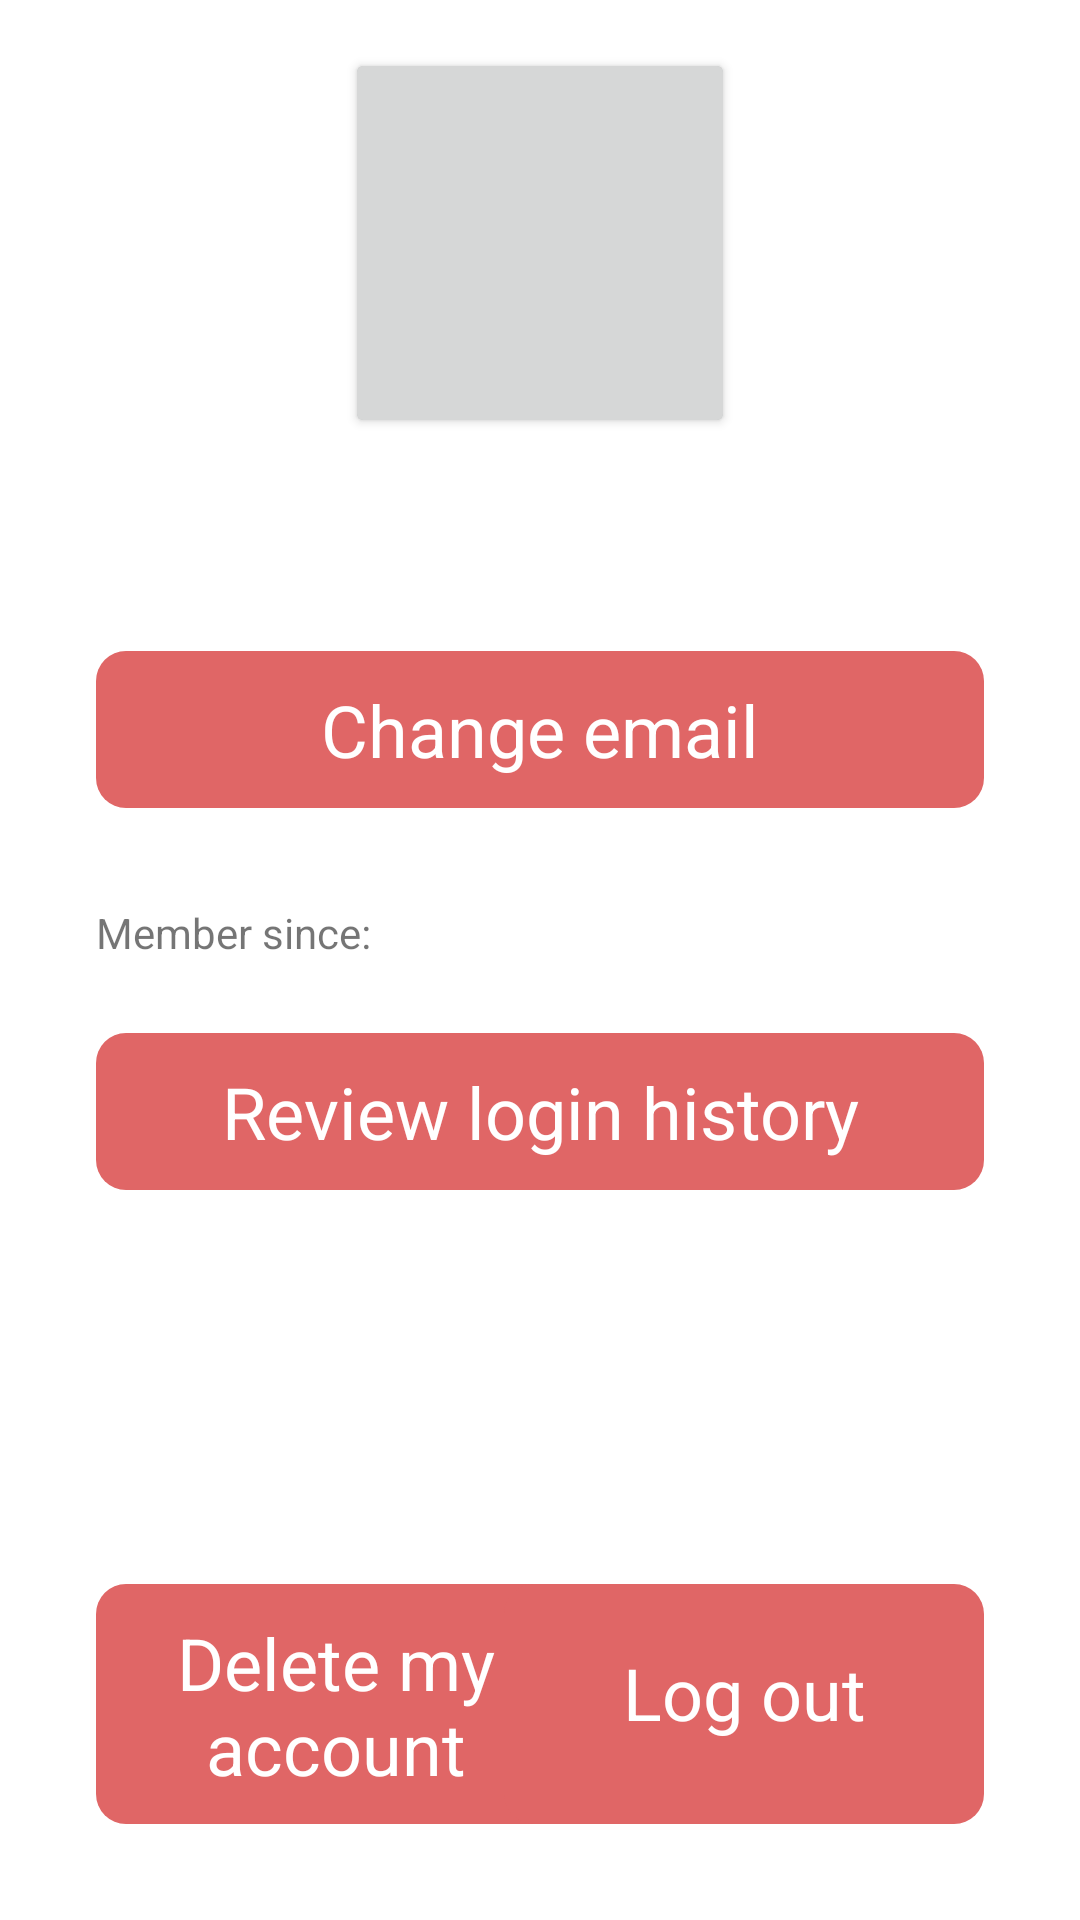

This screen was rendered from an Android layout file. Write that file and the resources it references.
<!-- AndroidManifest.xml: application theme Theme.PetAdoptionApp -->
<!-- res/layout/activity_profile.xml -->
<?xml version="1.0" encoding="utf-8"?>
<androidx.constraintlayout.widget.ConstraintLayout xmlns:android="http://schemas.android.com/apk/res/android"
    xmlns:app="http://schemas.android.com/apk/res-auto"
    xmlns:tools="http://schemas.android.com/tools"
    android:layout_width="match_parent"
    android:layout_height="match_parent"
    tools:context=".ProfileActivity">

    <TextView
        android:id="@+id/profile_email"
        android:layout_width="wrap_content"
        android:layout_height="wrap_content"
        android:layout_marginStart="32dp"
        android:layout_marginTop="28dp"
        app:layout_constraintStart_toStartOf="parent"
        app:layout_constraintTop_toBottomOf="@+id/avatarProfile" />

    <Button
        android:id="@+id/avatarProfile"
        android:layout_width="130dp"
        android:layout_height="130dp"
        android:layout_marginTop="16dp"
        app:layout_constraintEnd_toEndOf="parent"
        app:layout_constraintStart_toStartOf="parent"
        app:layout_constraintTop_toTopOf="parent" />

    <TextView
        android:id="@+id/changeEmail"
        android:layout_width="0dp"
        android:layout_height="wrap_content"
        android:layout_marginStart="32dp"
        android:layout_marginTop="24dp"
        android:layout_marginEnd="32dp"
        android:background="@drawable/secondary_view_background"
        android:padding="10dp"
        android:text="Change email"
        android:textAlignment="center"
        android:textColor="@color/white"
        android:textSize="24sp"
        app:layout_constraintEnd_toEndOf="parent"
        app:layout_constraintHorizontal_bias="0.0"
        app:layout_constraintStart_toStartOf="parent"
        app:layout_constraintTop_toBottomOf="@+id/profile_email" />

    <TextView
        android:id="@+id/memberSince"
        android:layout_width="wrap_content"
        android:layout_height="wrap_content"
        android:layout_marginStart="32dp"
        android:layout_marginTop="32dp"
        android:text="Member since:"
        app:layout_constraintStart_toStartOf="parent"
        app:layout_constraintTop_toBottomOf="@+id/changeEmail" />

    <TextView
        android:id="@+id/history"
        android:layout_width="0dp"
        android:layout_height="wrap_content"
        android:layout_marginStart="32dp"
        android:layout_marginTop="24dp"
        android:layout_marginEnd="32dp"
        android:background="@drawable/secondary_view_background"
        android:padding="10dp"
        android:text="Review login history"
        android:textAlignment="center"
        android:textColor="@color/white"
        android:textSize="24sp"
        app:layout_constraintEnd_toEndOf="parent"
        app:layout_constraintHorizontal_bias="0.0"
        app:layout_constraintStart_toStartOf="parent"
        app:layout_constraintTop_toBottomOf="@+id/memberSince" />

    <TextView
        android:id="@+id/delAcc"
        android:layout_width="160dp"
        android:layout_height="80dp"
        android:layout_marginStart="32dp"
        android:layout_marginBottom="32dp"
        android:background="@drawable/secondary_view_background"
        android:padding="10dp"
        android:text="Delete my account"
        android:textAlignment="center"
        android:textColor="@color/white"
        android:textSize="24sp"
        app:layout_constraintBottom_toBottomOf="parent"
        app:layout_constraintStart_toStartOf="parent" />

    <TextView
        android:id="@+id/logOut"
        android:layout_width="160dp"
        android:layout_height="80dp"
        android:layout_marginEnd="32dp"
        android:layout_marginBottom="32dp"
        android:background="@drawable/secondary_view_background"
        android:padding="20dp"
        android:text="Log out"
        android:textAlignment="center"
        android:textColor="@color/white"
        android:textSize="24sp"
        app:layout_constraintBottom_toBottomOf="parent"
        app:layout_constraintEnd_toEndOf="parent" />

    <ImageButton
        android:id="@+id/imageButton"
        android:layout_width="0dp"
        android:layout_height="0dp"
        android:scaleType="fitCenter"
        app:layout_constraintBottom_toBottomOf="@+id/avatarProfile"
        app:layout_constraintEnd_toEndOf="@+id/avatarProfile"
        app:layout_constraintHorizontal_bias="0.0"
        app:layout_constraintStart_toStartOf="@+id/avatarProfile"
        app:layout_constraintTop_toTopOf="@+id/avatarProfile"
        app:layout_constraintVertical_bias="0.0"
        app:srcCompat="@drawable/logo" />

</androidx.constraintlayout.widget.ConstraintLayout>
<!-- resources referenced by this layout -->
<resources>
  <color name="white">#FFFFFFFF</color>
  <!-- drawable logo: png bitmap (drawable, 8323 bytes) -->
  <!-- drawable secondary_view_background (drawable) -->
  <?xml version="1.0" encoding="utf-8"?>
  <shape xmlns:android="http://schemas.android.com/apk/res/android"
      android:shape="rectangle">
          <solid android:color="@color/primary_app_color" />
  
  
  
      <corners
          android:radius="10dp" />
  </shape>
  <style name="Theme.PetAdoptionApp" parent="Theme.MaterialComponents.DayNight.DarkActionBar">
          
          <item name="colorPrimary">@color/purple_500</item>
          <item name="colorPrimaryVariant">@color/purple_700</item>
          <item name="colorOnPrimary">@color/white</item>
          
          <item name="colorSecondary">@color/teal_200</item>
          <item name="colorSecondaryVariant">@color/teal_700</item>
          <item name="colorOnSecondary">@color/black</item>
          
          <item name="android:statusBarColor" tools:targetApi="l">?attr/colorPrimaryVariant</item>
          
  
  
      </style>
  <color name="primary_app_color">#E06666</color>
  <color name="purple_500">#FF6200EE</color>
  <color name="purple_700">#FF3700B3</color>
  <color name="teal_200">#FF03DAC5</color>
  <color name="teal_700">#FF018786</color>
  <color name="black">#FF000000</color>
</resources>
